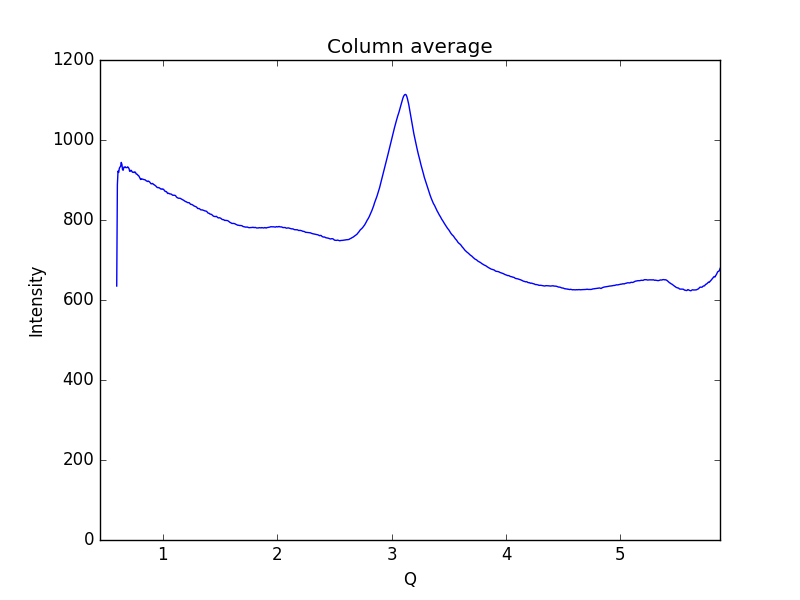

The table this chart was drawn from, first rows:
0.59621693822088684, 634.928
0.6019, 888
0.6075, 922.1
0.6132, 918.9
0.6189, 929
0.6245, 932.5
0.6302, 933.6
0.6358, 944
0.6415, 939.1
0.6472, 925.6
0.6528, 924.4
0.6585, 931.9
0.6641, 932
0.6698, 933.1
0.6755, 930.9
0.6811, 930.9
0.6868, 931
0.6924, 933
0.6981, 930.6
0.7038, 928.5
0.7094, 921.7
0.7151, 922.1
0.7207, 924.5
0.7264, 922.8
0.7321, 920
0.7377, 919.1
0.7434, 919.7
0.749, 918.5
0.7547, 920.2
0.7603, 918.9
0.766, 915.1
0.7717, 914.6
0.7773, 913.9
0.783, 911.2
0.7886, 910.6
0.7943, 907.4
0.8, 904.5
0.8056, 901.2
0.8113, 903.1
0.8169, 902.2
0.8226, 902.3
0.8283, 901.5
0.8339, 901
0.8396, 900.8
0.8452, 900.3
0.8509, 899
0.8566, 897.4
0.8622, 897.1
0.8679, 896.1
0.8735, 897.3
0.8792, 896.1
0.8849, 894.8
0.8905, 892.5
0.8962, 890.5
0.9018, 890.6
0.9075, 891.5
0.9132, 890.5
0.9188, 888.7
0.9245, 888
0.9301, 886.9
0.9358, 885.4
... 939 more rows
